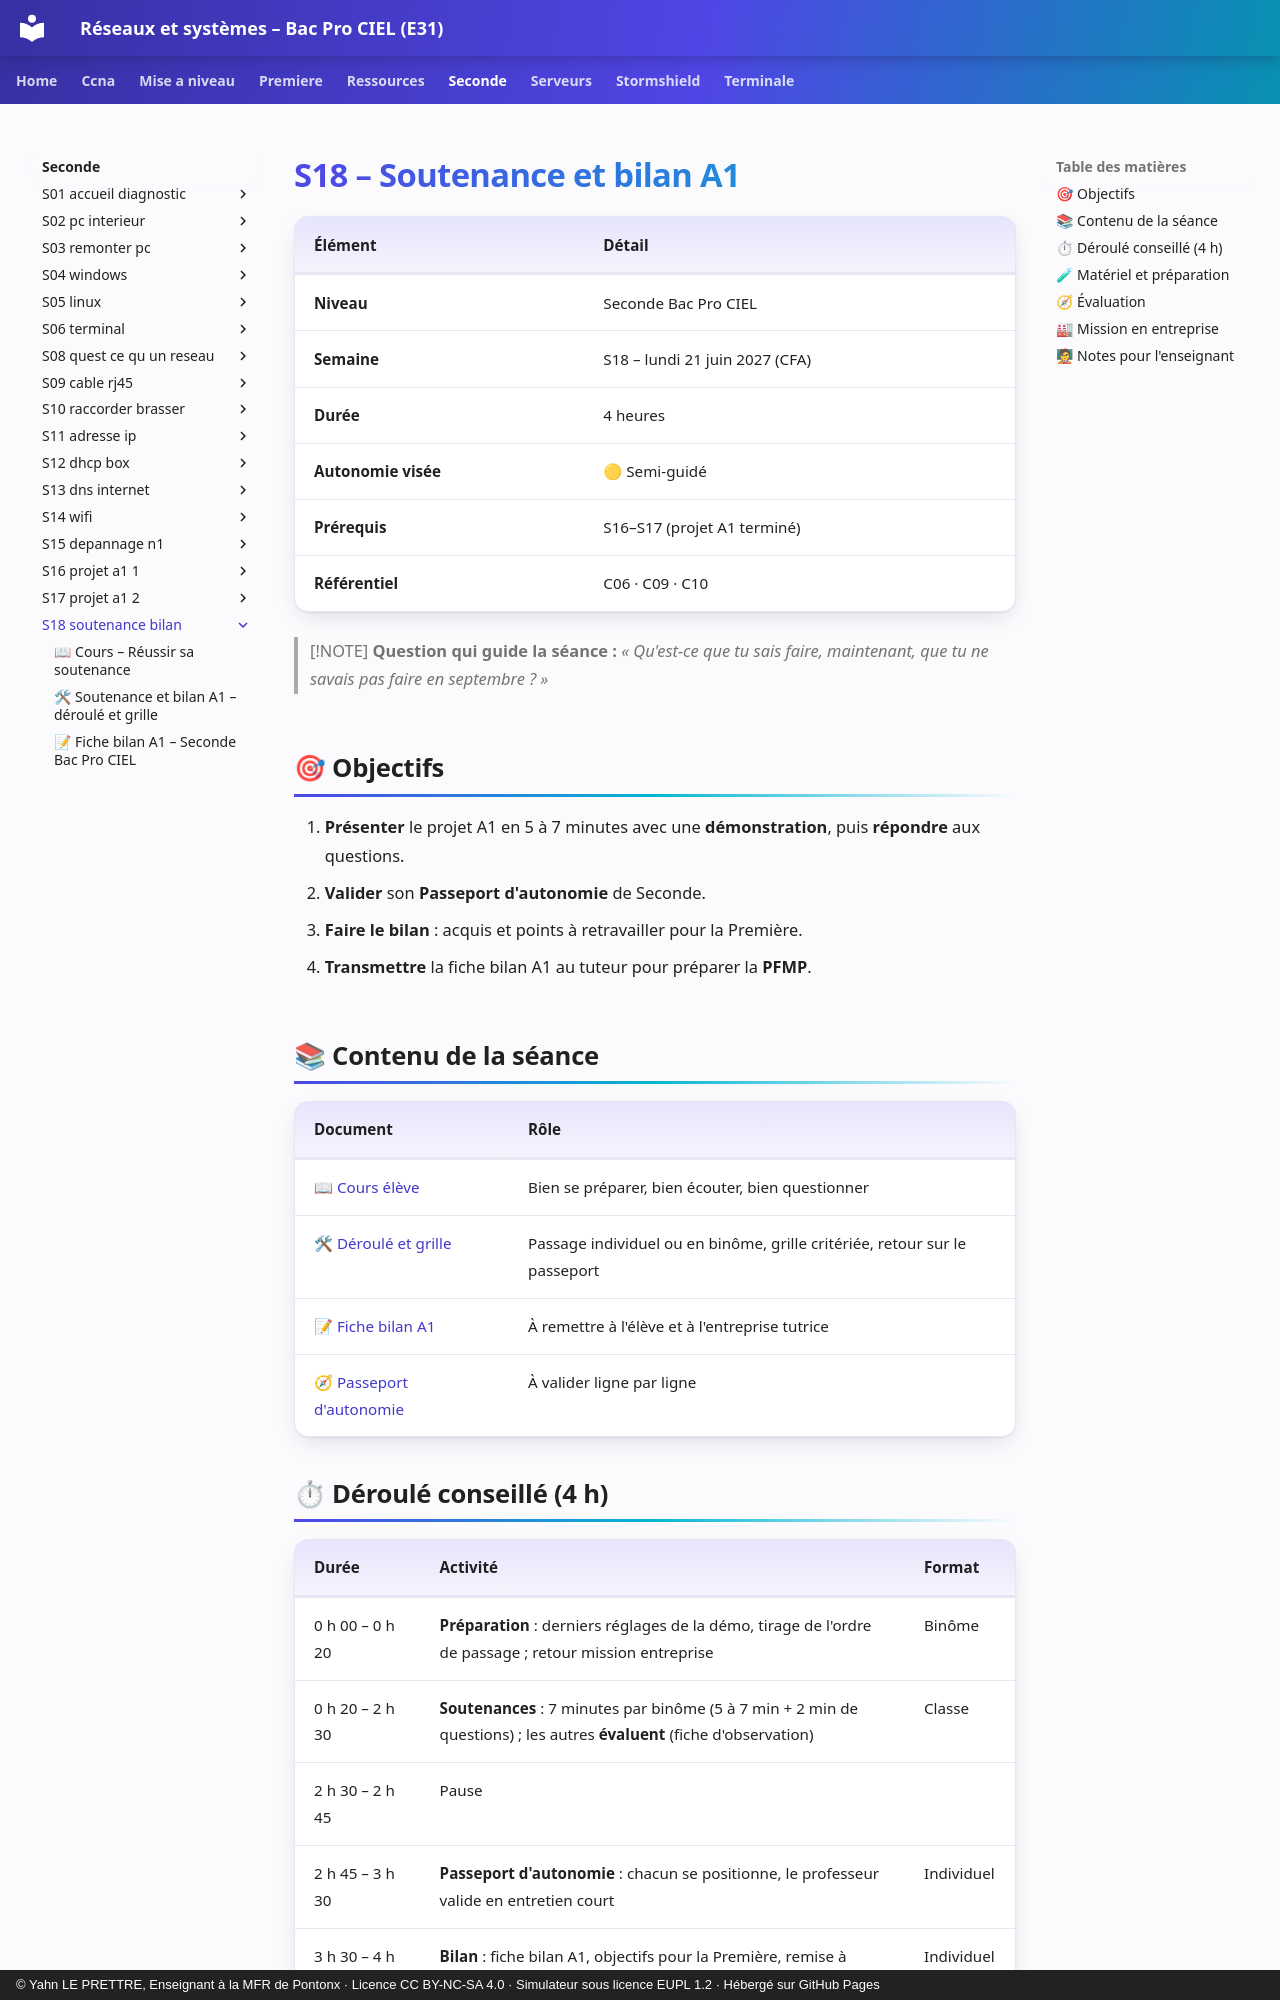

repository: YahnLP/bacprociel-reseau-systeme · page: seconde/S18-soutenance-bilan/index.html · generator: mkdocs · copyright: © Yahn LE PRETTRE, Enseignant à la MFR de Pontonx · Licence CC BY-NC-SA 4.0 · Simulateur sous licence EUPL 1.2 · Hébergé sur GitHub Pages

# S18 – Soutenance et bilan A1

| Élément | Détail |
|---|---|
| **Niveau** | Seconde Bac Pro CIEL |
| **Semaine** | S18 – lundi 21 juin 2027 (CFA) |
| **Durée** | 4 heures |
| **Autonomie visée** | 🟡 Semi-guidé |
| **Prérequis** | S16–S17 (projet A1 terminé) |
| **Référentiel** | C06 · C09 · C10 |

> [!NOTE]
> **Question qui guide la séance :** *« Qu'est-ce que tu sais faire, maintenant, que tu ne savais pas faire en septembre ? »*

## 🎯 Objectifs

1. **Présenter** le projet A1 en 5 à 7 minutes avec une **démonstration**, puis **répondre** aux questions.
2. **Valider** son **Passeport d'autonomie** de Seconde.
3. **Faire le bilan** : acquis et points à retravailler pour la Première.
4. **Transmettre** la fiche bilan A1 au tuteur pour préparer la **PFMP**.

## 📚 Contenu de la séance

| Document | Rôle |
|---|---|
| [📖 Cours élève](01-cours.md) | Bien se préparer, bien écouter, bien questionner |
| [🛠 Déroulé et grille](02-tp.md) | Passage individuel ou en binôme, grille critériée, retour sur le passeport |
| [📝 Fiche bilan A1](03-fiche-bilan-a1.md) | À remettre à l'élève et à l'entreprise tutrice |
| [🧭 Passeport d'autonomie](../../ressources/passeport-autonomie.md) | À valider ligne par ligne |

## ⏱ Déroulé conseillé (4 h)

| Durée | Activité | Format |
|---|---|---|
| 0 h 00 – 0 h 20 | **Préparation** : derniers réglages de la démo, tirage de l'ordre de passage ; retour mission entreprise | Binôme |
| 0 h 20 – 2 h 30 | **Soutenances** : 7 minutes par binôme (5 à 7 min + 2 min de questions) ; les autres **évaluent** (fiche d'observation) | Classe |
| 2 h 30 – 2 h 45 | Pause | |
| 2 h 45 – 3 h 30 | **Passeport d'autonomie** : chacun se positionne, le professeur valide en entretien court | Individuel |
| 3 h 30 – 4 h 00 | **Bilan** : fiche bilan A1, objectifs pour la Première, remise à l'élève | Individuel |
